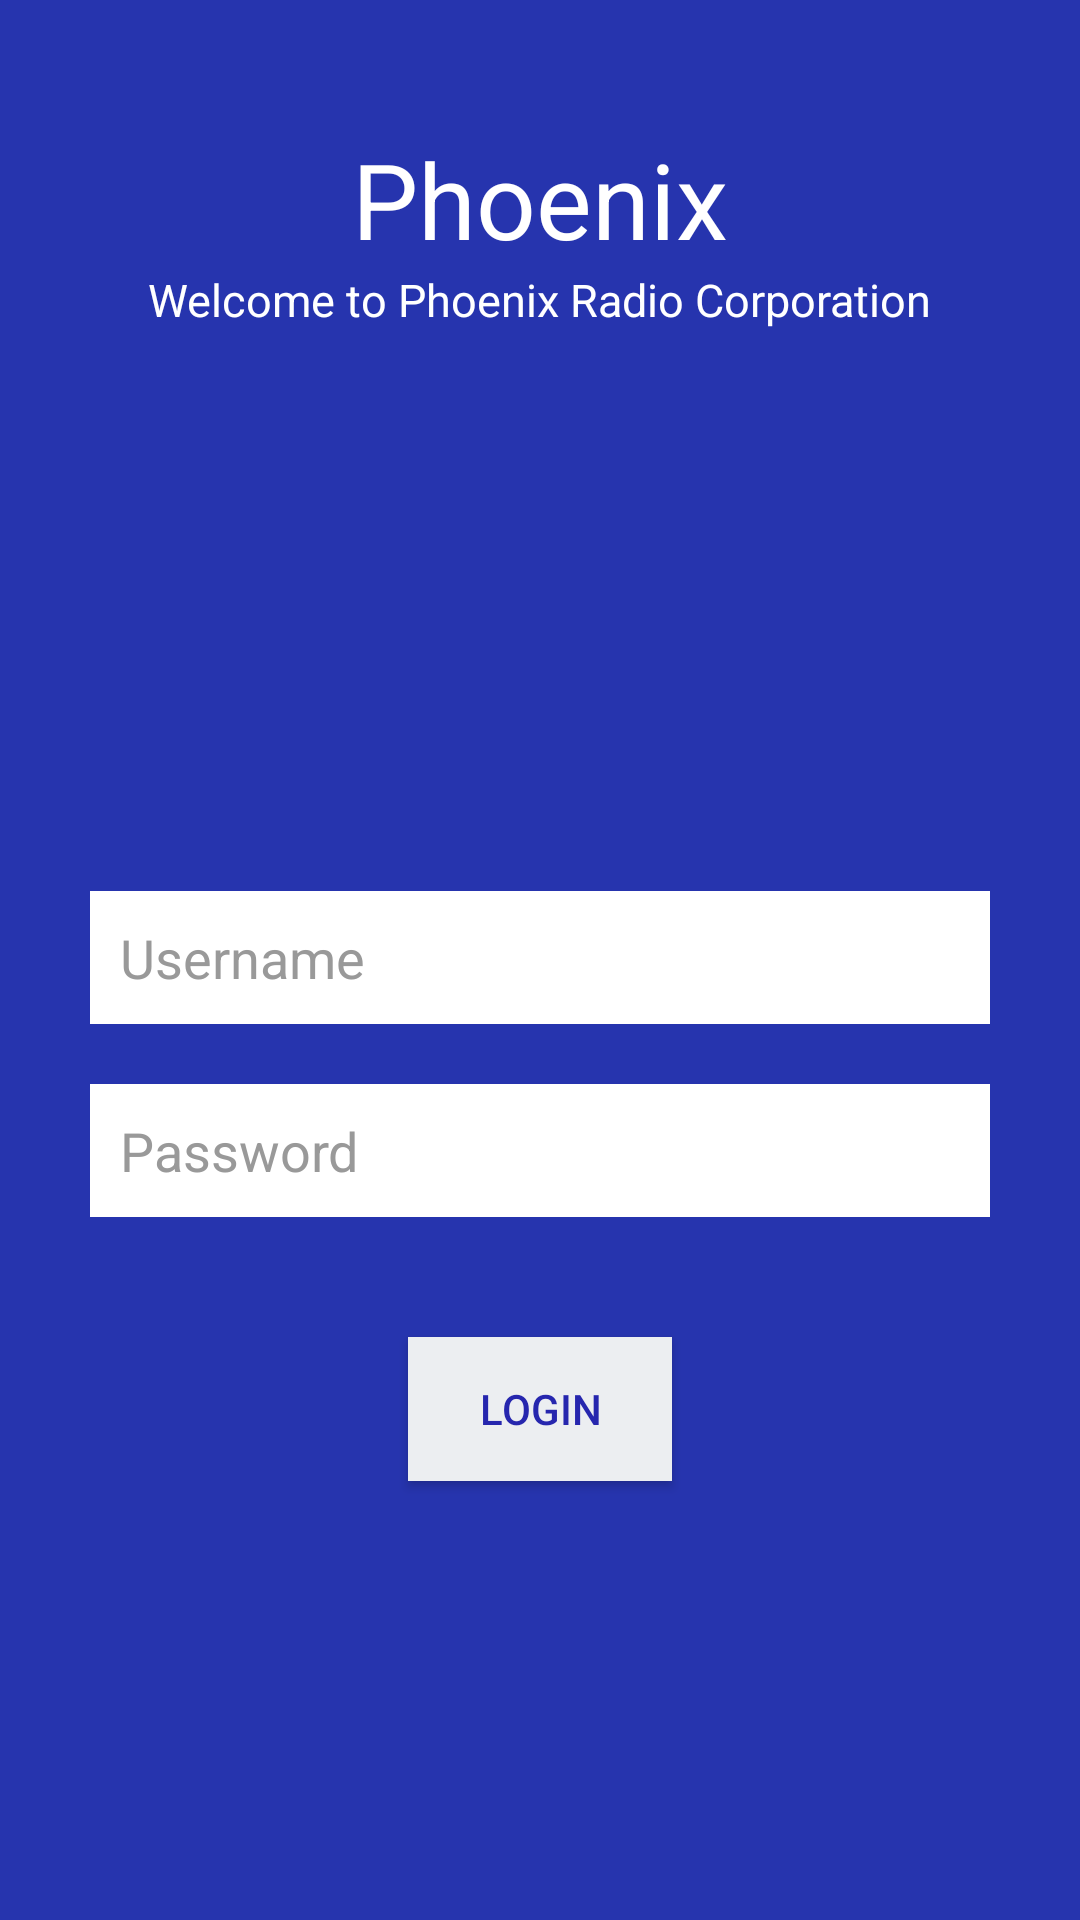

Produce the Android XML layout that renders to this screen, including the resource entries it uses.
<!-- AndroidManifest.xml: application theme AppTheme -->
<!-- res/layout/activity_login.xml -->
<?xml version="1.0" encoding="utf-8"?>

<LinearLayout xmlns:android="http://schemas.android.com/apk/res/android"
    xmlns:app="http://schemas.android.com/apk/res-auto"
    xmlns:tools="http://schemas.android.com/tools"
    android:layout_width="match_parent"
    android:layout_height="match_parent"
    android:background="@color/bg_login"
    android:gravity="center"
    android:orientation="vertical"
    android:padding="10dp"
    tools:context="sg.edu.nus.iss.phoenix.authenticate.android.ui.LoginScreen">

    <TextView
        android:id="@+id/textView"
        android:layout_width="wrap_content"
        android:layout_height="wrap_content"
        android:layout_below="@+id/textview"
        android:layout_centerHorizontal="true"
        android:text="Phoenix"
        android:textColor="@color/white"
        android:textSize="35dp"
        tools:textColor="@android:color/holo_blue_dark" />
    <TextView
        android:id="@+id/Welcome"
        android:layout_width="wrap_content"
        android:layout_height="wrap_content"
        android:layout_below="@+id/textview"
        android:layout_centerHorizontal="true"
        android:text="Welcome to Phoenix Radio Corporation"
        android:textColor="@color/white"
        android:textSize="15dp"
        tools:textColor="@android:color/holo_blue_dark" />

    <ImageView
        android:id="@+id/imageView"
        android:layout_width="239dp"
        android:layout_height="187dp"
        android:paddingTop="20dp"
        android:paddingBottom="20dp"
        android:layout_below="@+id/textView"
        android:layout_centerHorizontal="true"
        android:src="@drawable/logo_prms" />

    <LinearLayout
        android:layout_width="fill_parent"
        android:layout_height="wrap_content"
        android:layout_gravity="center"
        android:orientation="vertical"
        android:paddingLeft="20dp"
        android:paddingRight="20dp">

        <EditText
            android:id="@+id/username"
            android:layout_width="fill_parent"
            android:layout_height="wrap_content"
            android:layout_marginBottom="20dp"
            android:background="@color/white"
            android:hint="@string/hint_username"
            android:inputType="textEmailAddress"
            android:padding="10dp"
            android:textColor="@color/input_login"
            android:textColorHint="@color/input_login_hint" />

        <EditText
            android:id="@+id/password"
            android:layout_width="fill_parent"
            android:layout_height="wrap_content"
            android:layout_marginBottom="20dp"
            android:background="@color/white"
            android:hint="@string/hint_password"
            android:inputType="textPassword"
            android:padding="10dp"
            android:textColor="@color/input_login"
            android:textColorHint="@color/input_login_hint" />

        

        <Button
            android:id="@+id/btnLogin"
            android:layout_gravity="center"
            android:layout_width="wrap_content"
            android:layout_height="wrap_content"
            android:layout_marginTop="20dp"
            android:background="@color/btn_login_bg"
            android:text="@string/btn_login"
            android:textColor="@color/btn_login" />

        
        <TextView
            android:id="@+id/tv_error_message_display"
            android:textSize ="22sp"
            android:padding="16dp"
            android:text="@string/error_msg"
            android:visibility="invisible"
            android:layout_width="wrap_content"
            android:layout_height="wrap_content"
            />

        <ProgressBar
            android:id="@+id/pb_loading_indicator"
            android:layout_gravity="center"
            android:visibility="invisible"
            android:layout_width="42dp"
            android:layout_height="42dp"
            />
    </LinearLayout>

</LinearLayout>
<!-- resources referenced by this layout -->
<resources>
  <color name="bg_login">#2634ae</color>
  <color name="btn_login">#2626ae</color>
  <color name="btn_login_bg">#eceef1</color>
  <color name="input_login">#222222</color>
  <color name="input_login_hint">#999999</color>
  <color name="white">#ffffff</color>
  <string name="btn_login">Login</string>
  <string name="error_msg">Login Error</string>
  <string name="hint_password">Password</string>
  <string name="hint_username">Username</string>
  <style name="AppTheme" parent="Theme.AppCompat.Light.DarkActionBar">
          
          <item name="colorPrimary">@color/colorPrimary</item>
          <item name="colorPrimaryDark">@color/colorPrimaryDark</item>
          <item name="colorAccent">@color/colorAccent</item>
      </style>
  <color name="colorPrimary">#3F51B5</color>
  <color name="colorPrimaryDark">#303F9F</color>
  <color name="colorAccent">#ff4081</color>
</resources>
